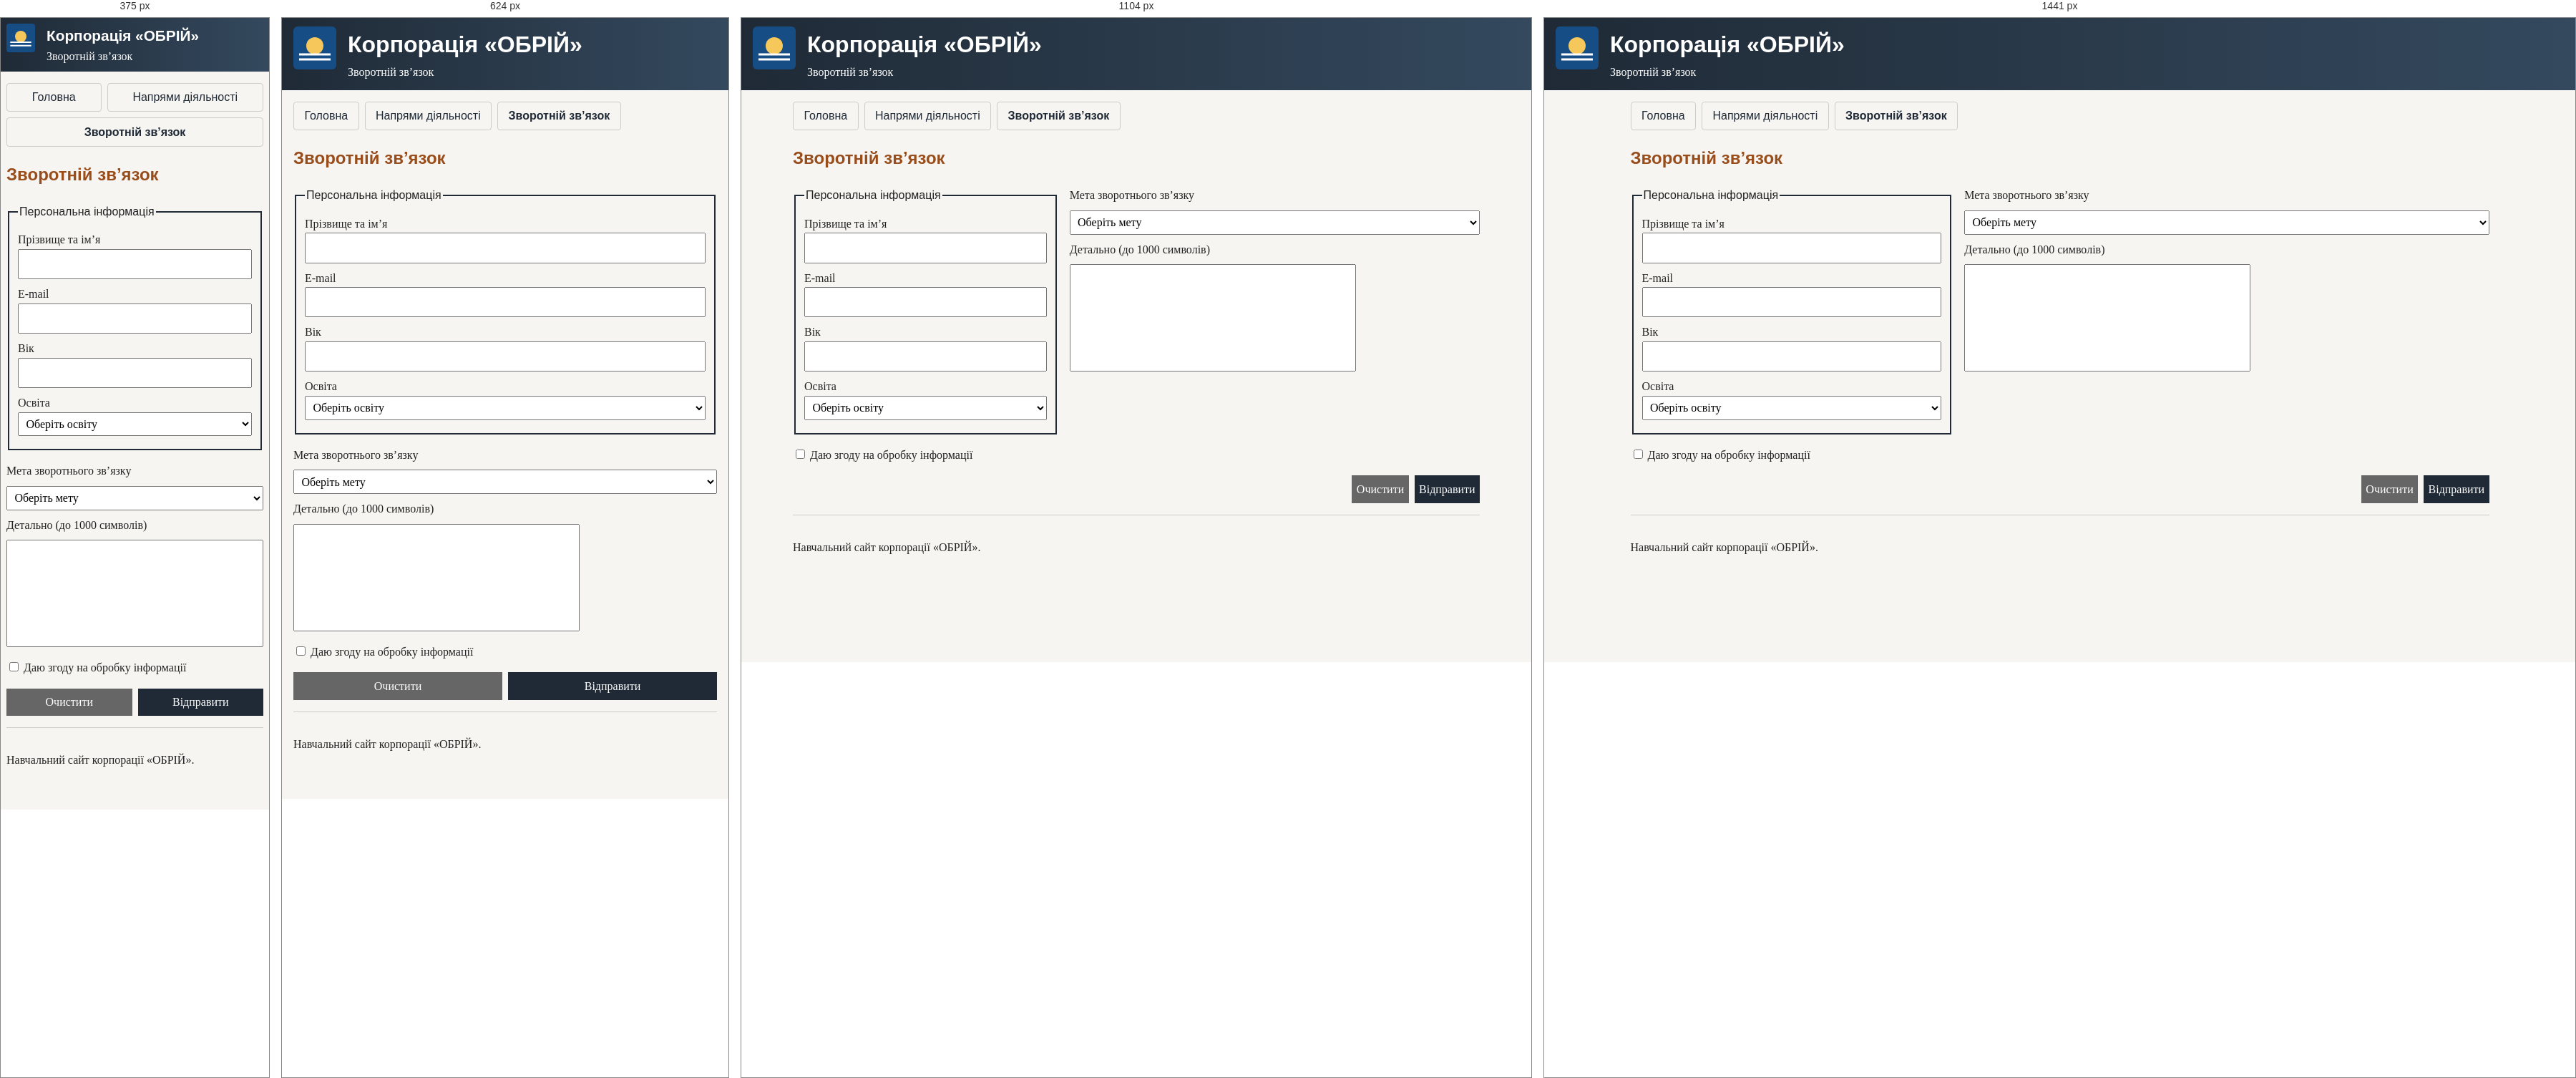
Rendered at 375 px, 624 px, 1104 px and 1441 px, left to right.

<!-- file: feedback.html -->
<!DOCTYPE html>
<html lang="uk">
<head>
    <meta charset="UTF-8">
    <meta name="viewport" content="width=device-width, initial-scale=1.0">
    <meta http-equiv="X-UA-Compatible" content="IE=edge">
    <meta name="description" content="Форма зворотного зв’язку корпорації ОБРІЙ.">
    <title>ОБРІЙ — Зворотній зв’язок</title>
    <link rel="icon" href="../assets/logo.svg">
    <link rel="preconnect" href="https://fonts.googleapis.com">
    <link rel="preconnect" href="https://fonts.gstatic.com" crossorigin>
    <link rel="stylesheet" href="https://fonts.googleapis.com/css2?family=Lora&family=Montserrat:wght@400;600;700&display=swap">
    <link rel="stylesheet" href="style.css">
    <script src="script.js" defer></script>
    <style>
        form {
            display: flex;
            flex-flow: row wrap;
            justify-content: space-between;
            align-items: flex-start;
            align-content: flex-start;
            gap: 1rem;
        }
        header { margin: -1rem -1rem 1rem; }
        fieldset { flex: 1 1 18rem; min-width: 0; border: 2px solid #1f2a36; }
        fieldset p { display: flex; flex-direction: column; margin: .5rem 0; }
        .side { flex: 2 1 26rem; display: flex; flex-direction: column; gap: .5rem; }
        .consent { order: 3; flex-basis: 100%; }
        .buttons { order: 4; align-self: flex-end; flex-shrink: 0; margin-left: auto; display: flex; gap: .5rem; }
        input, select, textarea, button { font: inherit; padding: .4rem; }
        textarea { width: 25rem; max-width: 100%; height: 9.375rem; resize: none; transition: background-color .3s, box-shadow .3s; }
        .detail-row { display: flex; align-items: center; gap: 1rem; }
        textarea.hovered { background: #fff4e5; border: 2px solid darkorange; box-shadow: 0 0 12px rgba(255, 140, 0, .6); }
        .tip { max-width: 12rem; padding: .5rem .7rem; border-radius: 6px; background: #1f2a36; color: white; font-size: .85rem; }
        button { border: 0; background: #1f2a36; color: white; cursor: pointer; }
        button[type="reset"] { background: hsl(0, 0%, 40%); }
        input:invalid:not(:placeholder-shown) { border-color: crimson; }
        @media (max-width: 768px) {
            form { flex-flow: column nowrap; align-items: stretch; }
            fieldset, .side { flex-basis: auto; }
            .detail-row { flex-wrap: wrap; }
            .buttons { align-self: stretch; margin-left: 0; }
            .buttons button { flex: 1; }
        }
        @media (max-width: 480px) {
            header { margin: -.5rem -.5rem 1rem; }
        }
    </style>
</head>
<body>
    <header>
        <img src="../assets/logo.svg" alt="Логотип корпорації ОБРІЙ" width="60" height="60">
        <h1>Корпорація «ОБРІЙ»</h1>
        <p>Зворотній зв’язок</p>
    </header>
    <nav aria-label="Основна навігація">
        <a href="index.html">Головна</a>
        <a href="activities.html">Напрями діяльності</a>
        <a href="feedback.html" aria-current="page">Зворотній зв’язок</a>
    </nav>
    <main>
        <h2>Зворотній зв’язок</h2>
        <form>
            <fieldset>
                <legend>Персональна інформація</legend>
                <p><label for="full-name">Прізвище та ім’я</label>
                    <input type="text" id="full-name" name="full_name" autocomplete="name" maxlength="100" placeholder=" " required></p>
                <p><label for="email">E-mail</label>
                    <input type="email" id="email" name="email" autocomplete="email" placeholder=" " required></p>
                <p><label for="age">Вік</label>
                    <input type="number" id="age" name="age" min="1" max="120" placeholder=" " required></p>
                <p><label for="education">Освіта</label>
                    <select id="education" name="education" required>
                        <option value="">Оберіть освіту</option>
                        <option value="complete">Повна</option>
                        <option value="incomplete">Неповна</option>
                        <option value="higher">Вища</option>
                        <option value="professional">Професійна</option>
                    </select></p>
            </fieldset>
            <div class="side">
                <label for="purpose">Мета зворотнього зв’язку</label>
                <select id="purpose" name="purpose" required>
                    <option value="">Оберіть мету</option>
                    <option value="cooperation">Співпраця</option>
                    <option value="complaint">Скарга на порушення права власності</option>
                    <option value="suggestion">Пропозиція</option>
                    <option value="error">Наявність помилки</option>
                </select>
                <label for="details">Детально (до 1000 символів)</label>
                <div class="detail-row">
                    <textarea id="details" name="details" maxlength="1000" required onmouseover="showTip()" onmouseout="hideTip()"></textarea>
                </div>
            </div>
            <label class="consent"><input type="checkbox" name="consent" required> Даю згоду на обробку інформації</label>
            <div class="buttons">
                <button type="reset">Очистити</button>
                <button type="submit">Відправити</button>
            </div>
        </form>
    </main>
    <footer><p>Навчальний сайт корпорації «ОБРІЙ».</p></footer>
</body>
</html>


/* @media block from style.css */
@media (max-width: 480px) {
    body { padding: .5rem; }
    header { padding: .5rem; }
    header img { width: 2.5rem; height: 2.5rem; }
    header h1 { font-size: 1.3rem; }
    nav a { flex: 1 1 auto; text-align: center; }
}

/* @media block from style.css */
@media (min-width: 1440px) {
    nav, main, footer { max-width: 75rem; }
}